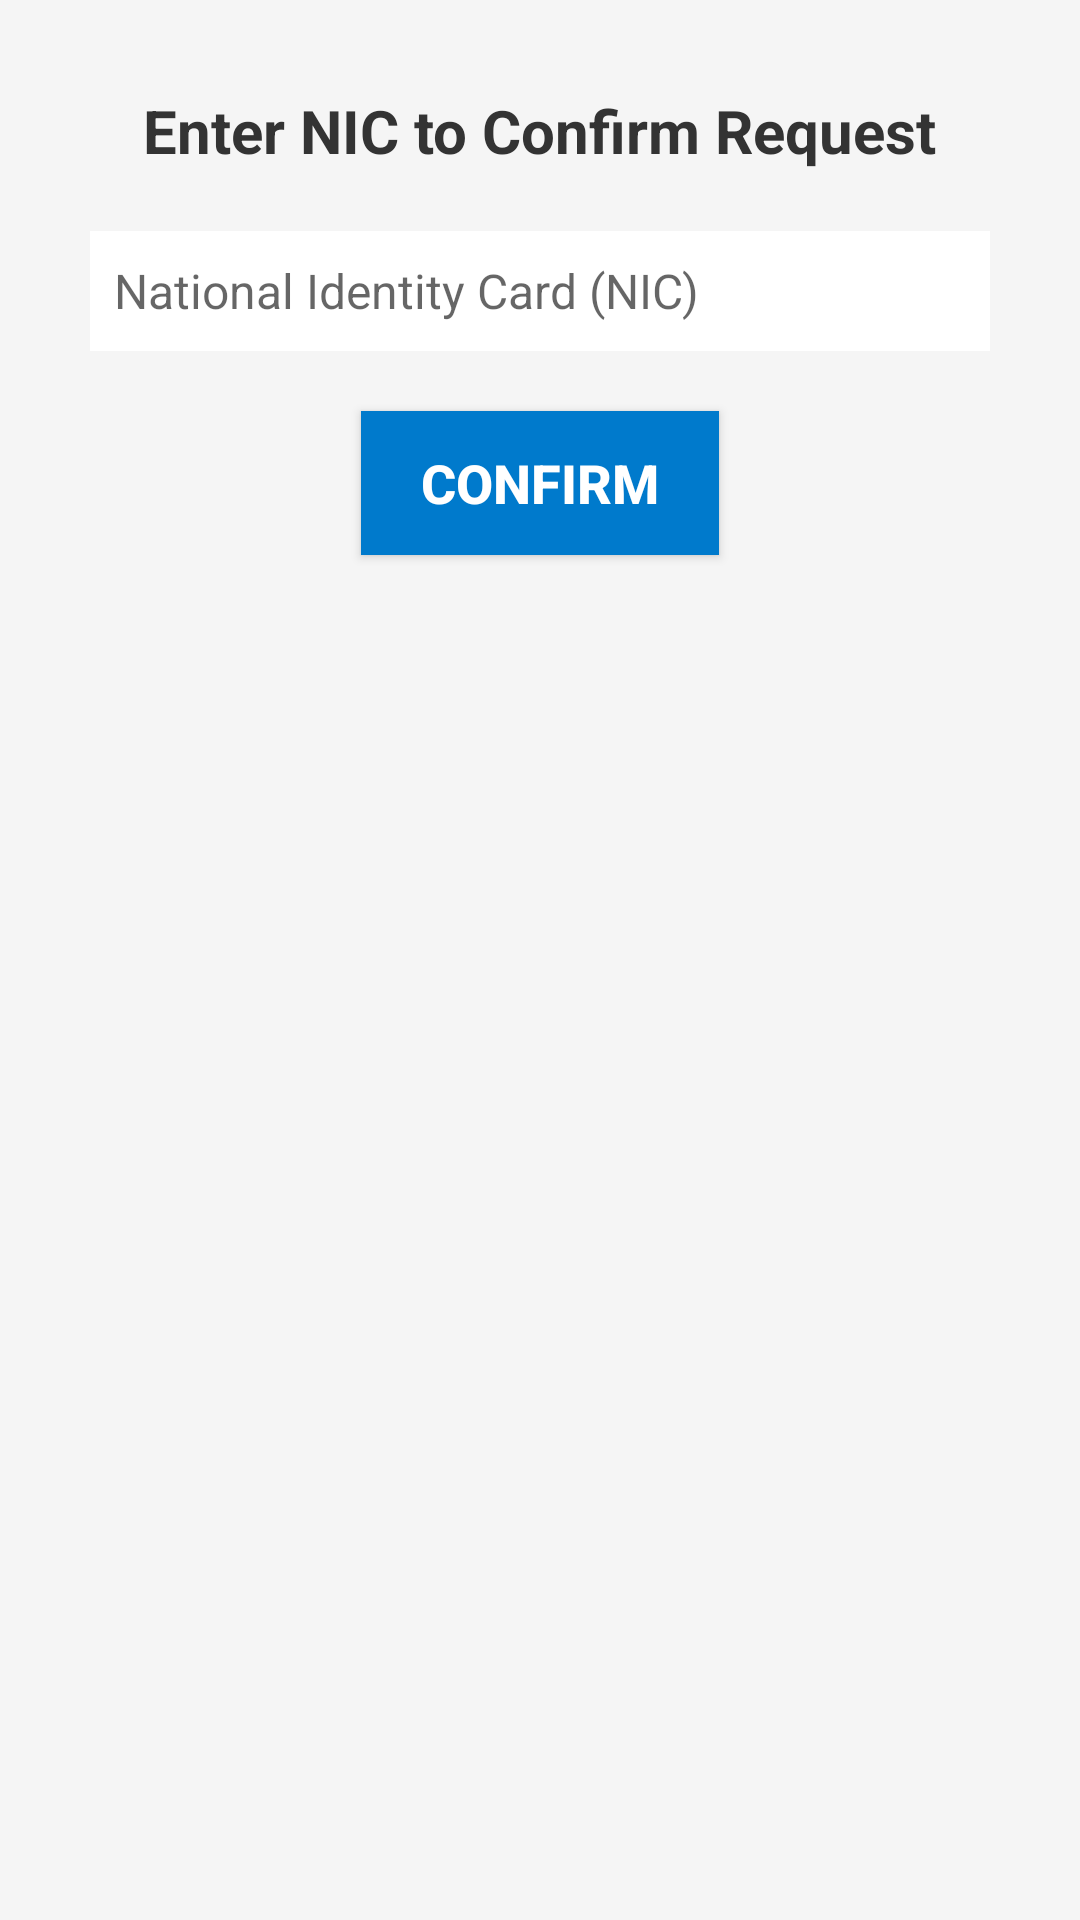

Android layout source for this screen:
<!-- AndroidManifest.xml: application theme Theme.TravelEaseMobileApp -->
<!-- res/layout/activity_send_active_request.xml -->
<?xml version="1.0" encoding="utf-8"?>
<RelativeLayout
    xmlns:android="http://schemas.android.com/apk/res/android"
    android:layout_width="match_parent"
    android:layout_height="match_parent"
    android:background="#F5F5F5">

    <TextView
        android:id="@+id/confirmNicTitle2"
        android:layout_width="wrap_content"
        android:layout_height="wrap_content"
        android:layout_centerHorizontal="true"
        android:layout_marginTop="30dp"
        android:text="Enter NIC to Confirm Request"
        android:textColor="#333"
        android:textSize="20sp"
        android:textStyle="bold" />

    <EditText
        android:id="@+id/nicEditText2"
        android:layout_width="300dp"
        android:layout_height="40dp"
        android:layout_centerHorizontal="true"
        android:layout_below="@+id/confirmNicTitle2"
        android:layout_marginTop="20dp"
        android:hint="National Identity Card (NIC)"
        android:background="#FFFFFF"
        android:padding="8dp"
        android:textSize="16sp" />

    <Button
        android:id="@+id/confirmBtn2"
        android:layout_width="wrap_content"
        android:layout_height="wrap_content"
        android:layout_centerHorizontal="true"
        android:layout_below="@+id/nicEditText2"
        android:layout_marginTop="20dp"
        android:text="Confirm"
        android:textColor="#FFFFFF"
        android:background="#007ACC"
        android:textSize="18sp"
        android:textStyle="bold"
        android:paddingStart="20dp"
        android:paddingEnd="20dp" />

</RelativeLayout>
<!-- resources referenced by this layout -->
<resources>
  <style name="Theme.TravelEaseMobileApp" parent="Theme.AppCompat.Light.DarkActionBar">
          
          <item name="colorPrimary">@color/purple_500</item>
          <item name="colorPrimaryVariant">@color/purple_700</item>
          <item name="colorOnPrimary">@color/white</item>
          
          <item name="colorSecondary">@color/teal_200</item>
          <item name="colorSecondaryVariant">@color/teal_700</item>
          <item name="colorOnSecondary">@color/black</item>
          
          <item name="android:statusBarColor">?attr/colorPrimaryVariant</item>
          
      </style>
  <color name="purple_500">#FF6200EE</color>
  <color name="purple_700">#240a5e</color>
  <color name="white">#FFFFFFFF</color>
  <color name="teal_200">#FF03DAC5</color>
  <color name="teal_700">#FF018786</color>
  <color name="black">#FF000000</color>
</resources>
